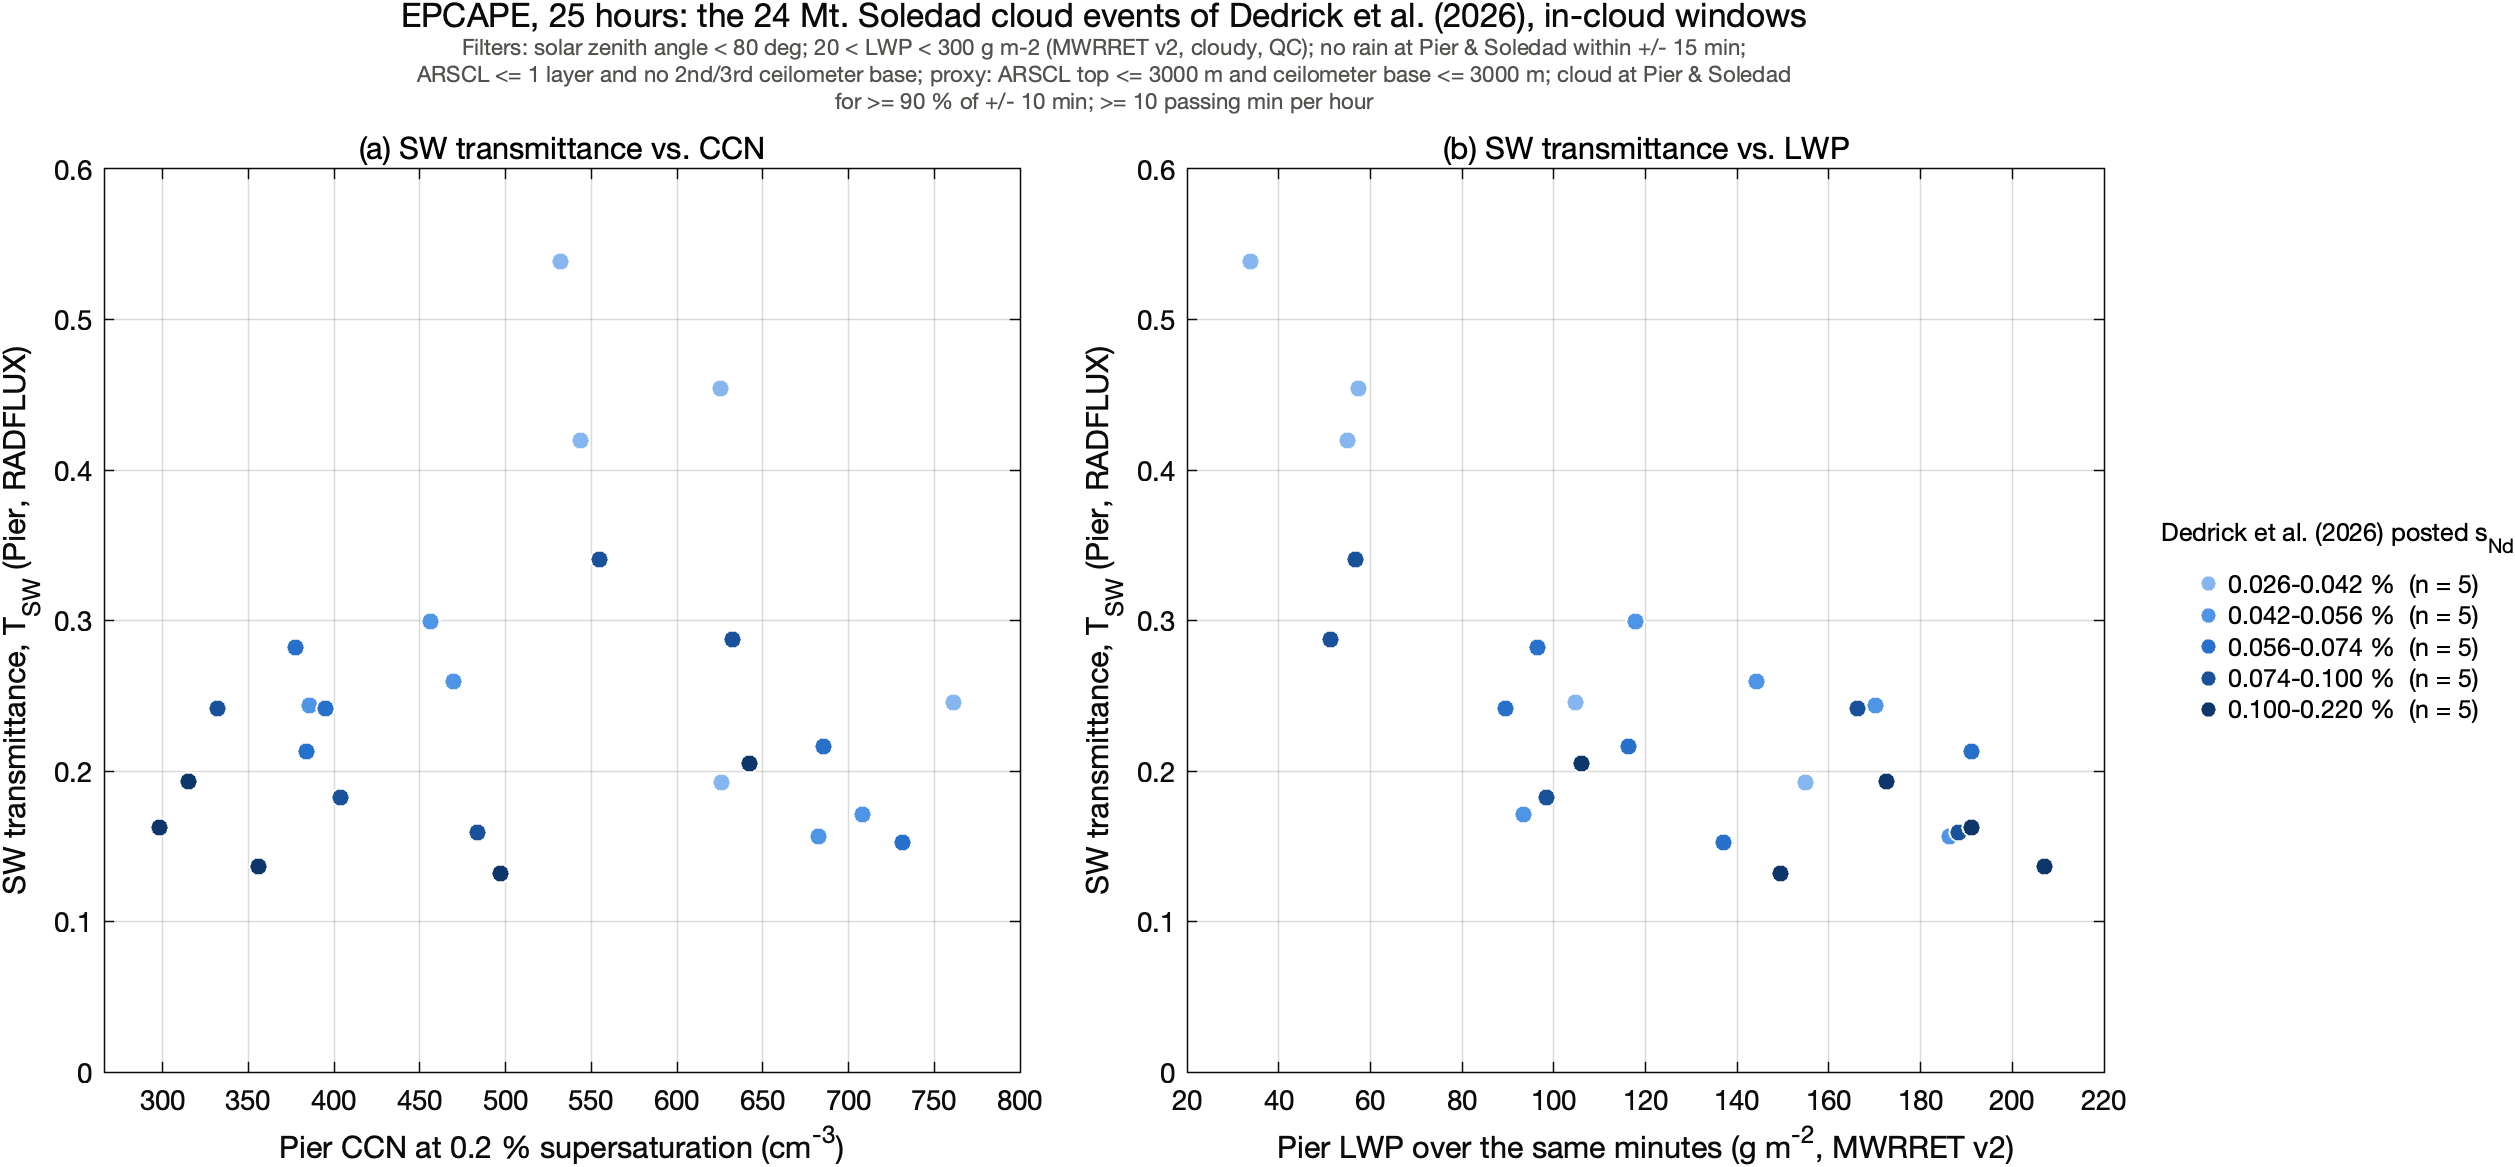

The file beside this chart, header and first rows:
hour_start_utc, T_sw, lwp_gm2, sza_deg, n_pass, event_id, s_pct, ccn_cm3, s_bin
17-Jun-2023 13:00:00, 0.1824, 98.37, 77.74, 22, 9, 0.07696, 403.5, 4
17-Jun-2023 14:00:00, 0.2415, 89.53, 69.55, 59, 9, 0.07348, 395.2, 3
17-Jun-2023 15:00:00, 0.2823, 96.48, 60.21, 31, 9, 0.05753, 377.6, 3
02-Jul-2023 13:00:00, 0.1712, 93.46, 78.15, 18, 11, 0.05448, 708.1, 2
02-Jul-2023 14:00:00, 0.1524, 137, 70.32, 59, 11, 0.06067, 731.5, 3
02-Jul-2023 15:00:00, 0.1564, 186.2, 58.04, 59, 11, 0.05407, 682.4, 2
02-Jul-2023 16:00:00, 0.1922, 155, 50.52, 12, 11, 0.02578, 626.1, 1
03-Jul-2023 13:00:00, 0.1368, 207, 78.23, 18, 12, 0.1117, 355.9, 5
03-Jul-2023 14:00:00, 0.1623, 191.1, 70.4, 59, 12, 0.1629, 298.1, 5
03-Jul-2023 15:00:00, 0.1932, 172.6, 58.11, 59, 12, 0.2204, 315, 5
03-Jul-2023 16:00:00, 0.2412, 166.2, 45.62, 59, 12, 0.07371, 331.8, 4
03-Jul-2023 17:00:00, 0.2129, 191.1, 33.13, 59, 12, 0.07332, 383.9, 3
03-Jul-2023 18:00:00, 0.2437, 170.1, 24.68, 21, 12, 0.04183, 385.7, 2
04-Jul-2023 13:00:00, 0.1317, 149.5, 78.31, 18, 13, 0.1274, 497.1, 5
04-Jul-2023 14:00:00, 0.1588, 188.2, 70.43, 58, 13, 0.07457, 483.4, 4
04-Jul-2023 15:00:00, 0.2596, 144.1, 58.14, 58, 13, 0.04445, 469.7, 2
04-Jul-2023 16:00:00, 0.2991, 117.7, 50.67, 12, 13, 0.04947, 456, 2
25-Aug-2023 14:00:00, 0.2049, 106, 74.97, 48, 20, 0.1102, 642.4, 5
25-Aug-2023 15:00:00, 0.2162, 116.3, 63.63, 58, 20, 0.06325, 685.5, 3
25-Aug-2023 16:00:00, 0.2453, 104.8, 55.52, 17, 20, 0.02828, 761.2, 1
26-Aug-2023 14:00:00, 0.2872, 51.34, 74.99, 47, 21, 0.09001, 632.5, 4
26-Aug-2023 15:00:00, 0.3406, 56.82, 63.73, 59, 21, 0.07523, 555, 4
26-Aug-2023 16:00:00, 0.4199, 54.93, 54.19, 26, 21, 0.0412, 543.5, 1
26-Aug-2023 17:00:00, 0.5383, 33.84, 42.21, 13, 21, 0.02612, 532, 1
26-Aug-2023 18:00:00, 0.4542, 57.3, 31.58, 24, 21, 0.02605, 625.6, 1
